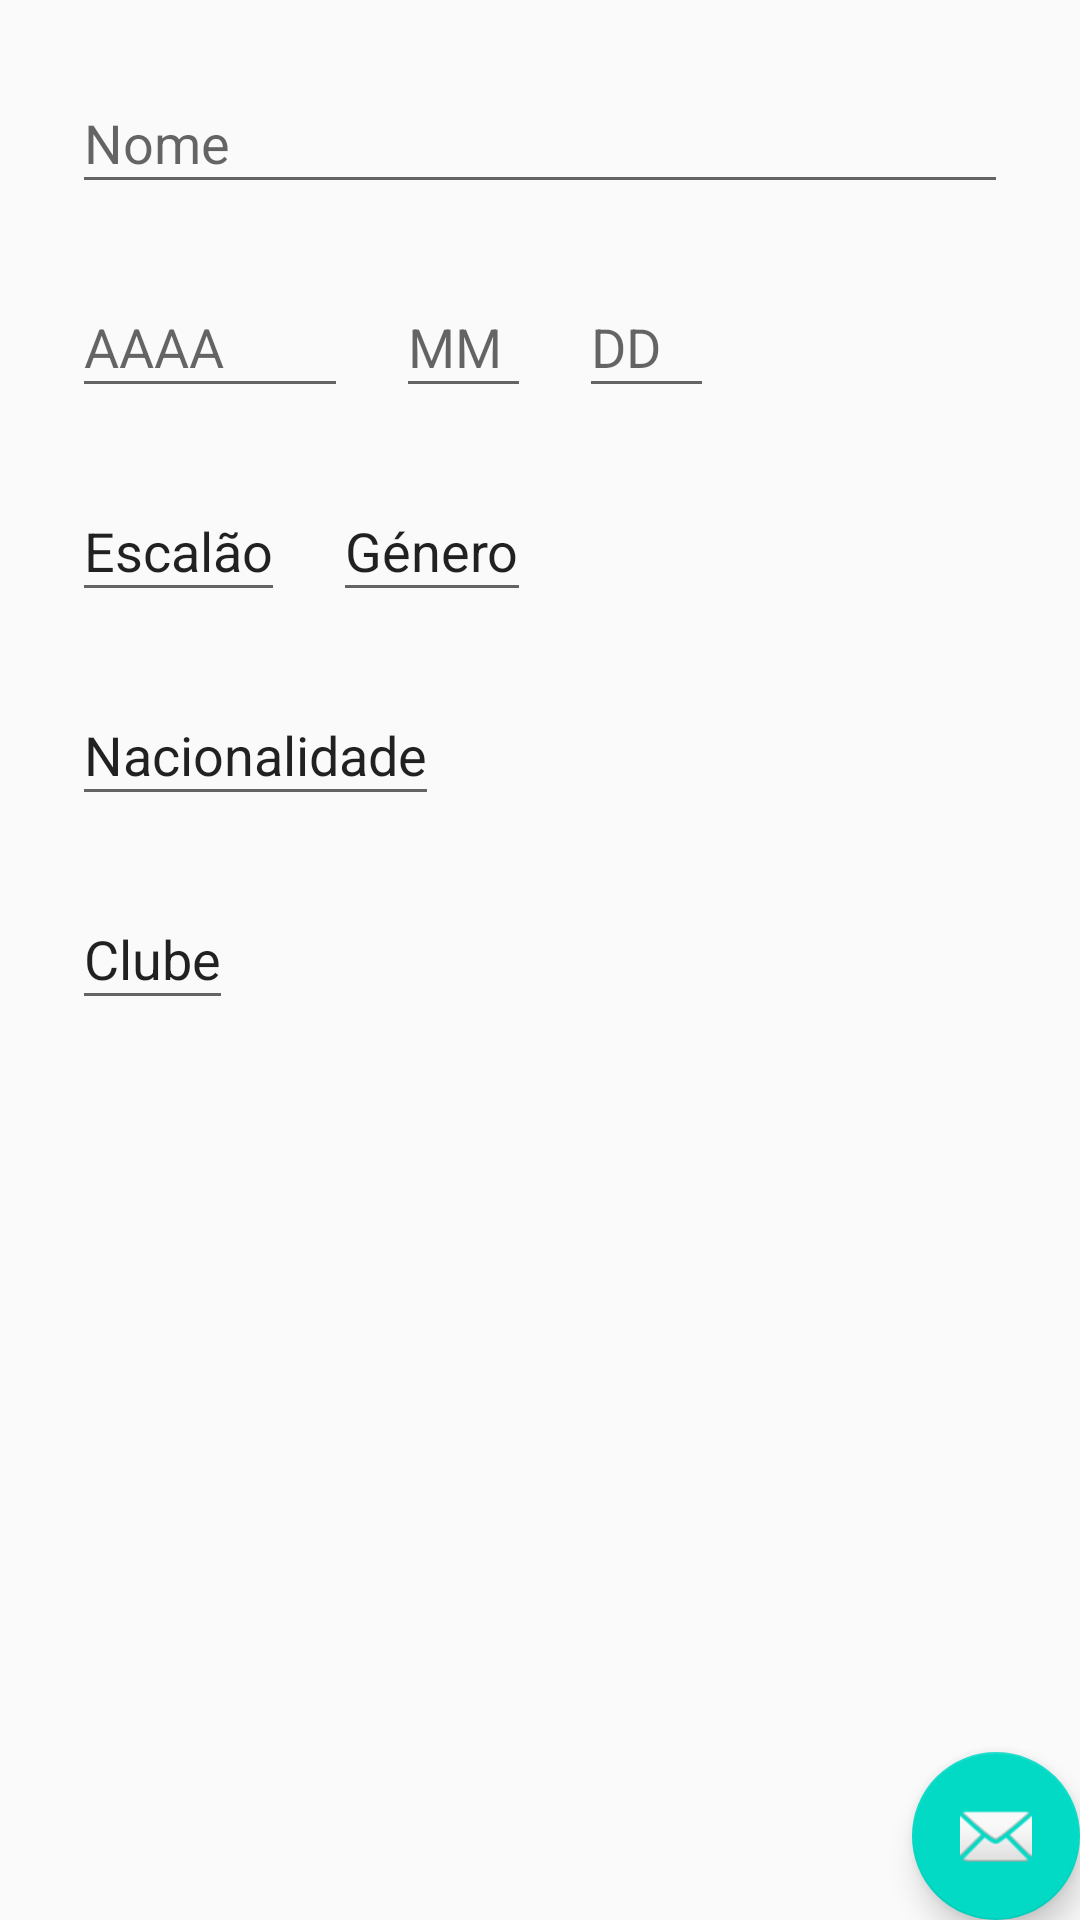

Reconstruct the res/layout file that produces this screen, plus the resources it refers to.
<!-- AndroidManifest.xml: application theme AppTheme -->
<!-- res/layout/activity_adicionar_atleta.xml -->
<?xml version="1.0" encoding="utf-8"?>
<android.support.design.widget.CoordinatorLayout xmlns:android="http://schemas.android.com/apk/res/android"
    xmlns:app="http://schemas.android.com/apk/res-auto"
    xmlns:tools="http://schemas.android.com/tools"
    android:layout_width="match_parent"
    android:layout_height="match_parent"
    tools:context="com.gfamaral.startlist.AdicionarAtleta">

    <android.support.design.widget.AppBarLayout
        android:layout_width="match_parent"
        android:layout_height="wrap_content"
        android:theme="@style/AppTheme.AppBarOverlay">


    </android.support.design.widget.AppBarLayout>

    <include layout="@layout/content_adicionar_atleta" />

    <android.support.design.widget.FloatingActionButton
        android:id="@+id/fab"
        android:layout_width="wrap_content"
        android:layout_height="wrap_content"
        android:layout_gravity="bottom|end"
        android:layout_margin="@dimen/fab_margin"
        app:srcCompat="@android:drawable/ic_dialog_email" />

</android.support.design.widget.CoordinatorLayout>
<!-- res/layout/content_adicionar_atleta.xml (included above) -->
<?xml version="1.0" encoding="utf-8"?>
<android.support.constraint.ConstraintLayout xmlns:android="http://schemas.android.com/apk/res/android"
    xmlns:app="http://schemas.android.com/apk/res-auto"
    xmlns:tools="http://schemas.android.com/tools"
    android:layout_width="match_parent"
    android:layout_height="match_parent"
    app:layout_behavior="@string/appbar_scrolling_view_behavior"
    tools:context="com.gfamaral.startlist.AdicionarAtleta"
    tools:showIn="@layout/activity_adicionar_atleta">


    <EditText
        android:id="@+id/editText_AtletaNome"
        android:layout_width="0dp"
        android:layout_height="44dp"
        android:layout_marginEnd="24dp"
        android:layout_marginStart="24dp"
        android:layout_marginTop="24dp"
        android:ems="10"
        android:hint="Nome"
        android:inputType="textPersonName"
        app:layout_constraintEnd_toEndOf="parent"
        app:layout_constraintStart_toStartOf="parent"
        app:layout_constraintTop_toTopOf="parent" />

    <EditText
        android:id="@+id/editText_AtletaAno"
        android:layout_width="92dp"
        android:layout_height="44dp"
        android:layout_marginStart="24dp"
        android:layout_marginTop="24dp"
        android:ems="10"
        android:hint="AAAA"
        android:inputType="number"
        app:layout_constraintStart_toStartOf="parent"
        app:layout_constraintTop_toBottomOf="@+id/editText_AtletaNome" />

    <EditText
        android:id="@+id/editText_AtletaMes"
        android:layout_width="45dp"
        android:layout_height="44dp"
        android:layout_marginStart="16dp"
        android:layout_marginTop="24dp"
        android:ems="10"
        android:hint="MM"
        android:inputType="number"
        app:layout_constraintStart_toEndOf="@+id/editText_AtletaAno"
        app:layout_constraintTop_toBottomOf="@+id/editText_AtletaNome" />

    <EditText
        android:id="@+id/editText_AtletaDia"
        android:layout_width="45dp"
        android:layout_height="44dp"
        android:layout_marginStart="16dp"
        android:layout_marginTop="24dp"
        android:ems="10"
        android:hint="DD"
        android:inputType="number"
        app:layout_constraintStart_toEndOf="@+id/editText_AtletaMes"
        app:layout_constraintTop_toBottomOf="@+id/editText_AtletaNome" />

    <MultiAutoCompleteTextView
        android:id="@+id/multiAutoCompleteTextView_EscalNome"
        android:layout_width="wrap_content"
        android:layout_height="44dp"
        android:layout_marginStart="24dp"
        android:layout_marginTop="24dp"
        android:contentDescription="Escalão"
        android:text="Escalão"
        app:layout_constraintStart_toStartOf="parent"
        app:layout_constraintTop_toBottomOf="@+id/editText_AtletaAno" />

    <MultiAutoCompleteTextView
        android:id="@+id/multiAutoCompleteTextView_GenNome"
        android:layout_width="wrap_content"
        android:layout_height="44dp"
        android:layout_marginStart="16dp"
        android:layout_marginTop="24dp"
        android:contentDescription="Género"
        android:text="Género"
        app:layout_constraintStart_toEndOf="@+id/multiAutoCompleteTextView_EscalNome"
        app:layout_constraintTop_toBottomOf="@+id/editText_AtletaAno" />

    <MultiAutoCompleteTextView
        android:id="@+id/multiAutoCompleteTextView_PaisNome"
        android:layout_width="0dp"
        android:layout_height="44dp"
        android:layout_marginStart="24dp"
        android:layout_marginTop="24dp"
        android:contentDescription="Nacionalidade"
        android:text="Nacionalidade"
        app:layout_constraintStart_toStartOf="parent"
        app:layout_constraintTop_toBottomOf="@+id/multiAutoCompleteTextView_EscalNome" />

    <MultiAutoCompleteTextView
        android:id="@+id/multiAutoCompleteTextView_ClubeNomeComp"
        android:layout_width="0dp"
        android:layout_height="44dp"
        android:layout_marginStart="24dp"
        android:layout_marginTop="24dp"
        android:contentDescription="Clube"
        android:text="Clube"
        app:layout_constraintStart_toStartOf="parent"
        app:layout_constraintTop_toBottomOf="@+id/multiAutoCompleteTextView_PaisNome" />

</android.support.constraint.ConstraintLayout>
<!-- resources referenced by this layout -->
<resources>
  <style name="AppTheme.AppBarOverlay" parent="ThemeOverlay.AppCompat.Dark.ActionBar" />
  <style name="AppTheme" parent="Theme.AppCompat.Light.DarkActionBar">
          
          <item name="colorPrimary">@color/colorPrimary</item>
          <item name="colorPrimaryDark">@color/colorPrimaryDark</item>
          <item name="colorAccent">@color/colorAccent</item>
      </style>
  <!-- not gathered from this repository: default colours our renderer supplied (Android Studio template values) -->
  <color name="colorPrimary">#FF6200EE</color>
  <color name="colorPrimaryDark">#FF3700B3</color>
  <color name="colorAccent">#FF03DAC5</color>
</resources>
